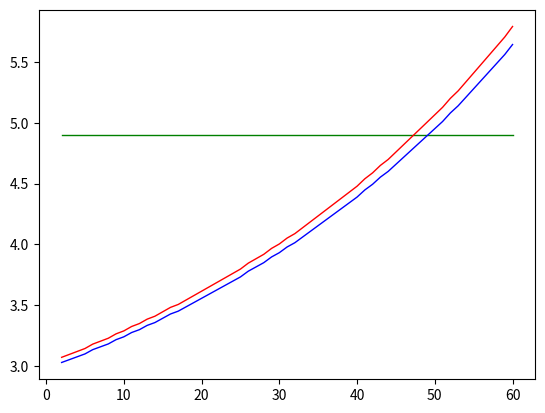

Write Python code to recreate this figure.
import numpy as np
import matplotlib.pyplot as plt

def getError(b, s, t, m):
    a = (1 + b) ** m
    return (a - s) * (b - t) - t * (s - 1)

def searchBelta(b1, b2, s, t, m):
    assert b1 < b2
    b = (b1 + b2) / 2
    if (b2 - b1 < 10e-6):
        return b
    e1 = getError(b1, s, t, m)
    e2 = getError(b2, s, t, m)
    assert e1 * e2 < 0
    e = getError(b, s, t, m)
    if (0 == e):
        return b
    if (e1 * e < 0):
        return searchBelta(b1, b, s, t, m)
    else:
        return searchBelta(b, b2, s, t, m)

def getBelta(n, m, r):
    # n: 分期数
    # m: 提前还款期数
    # r: 分期手续费
    # b: 实际利率
    # (1+b)^m-(1/n+r)((1+b)^m-1)/b=1-m/n
    if (m <= 1):
        return 0
    else:
        return searchBelta(r, r * 3, 1 - m / n, r + 1 / n, m)

m = [x for x in range(2, 61)]
mr = [getBelta(60, x, 0.0025) for x in m]
yr1 = [x * 1200 for x in mr]
yr2 = [((1 + x) ** 12 - 1) * 100 for x in mr]

for i in m:
    print('%02d期' % i, '%.3f%%' % (100 * mr[i - 2]), '%.3f%%' % yr1[i - 2], '%.3f%%' % yr2[i - 2])

x = np.array(m)
y0 = np.ones(len(m)) * 4.9
y1 = np.array(yr1)
y2 = np.array(yr2)
plt.plot(x, y0, color="green", linewidth=1)
plt.plot(x, y1, color="blue", linewidth=1)
plt.plot(x, y2, color="red", linewidth=1)
plt.show()
